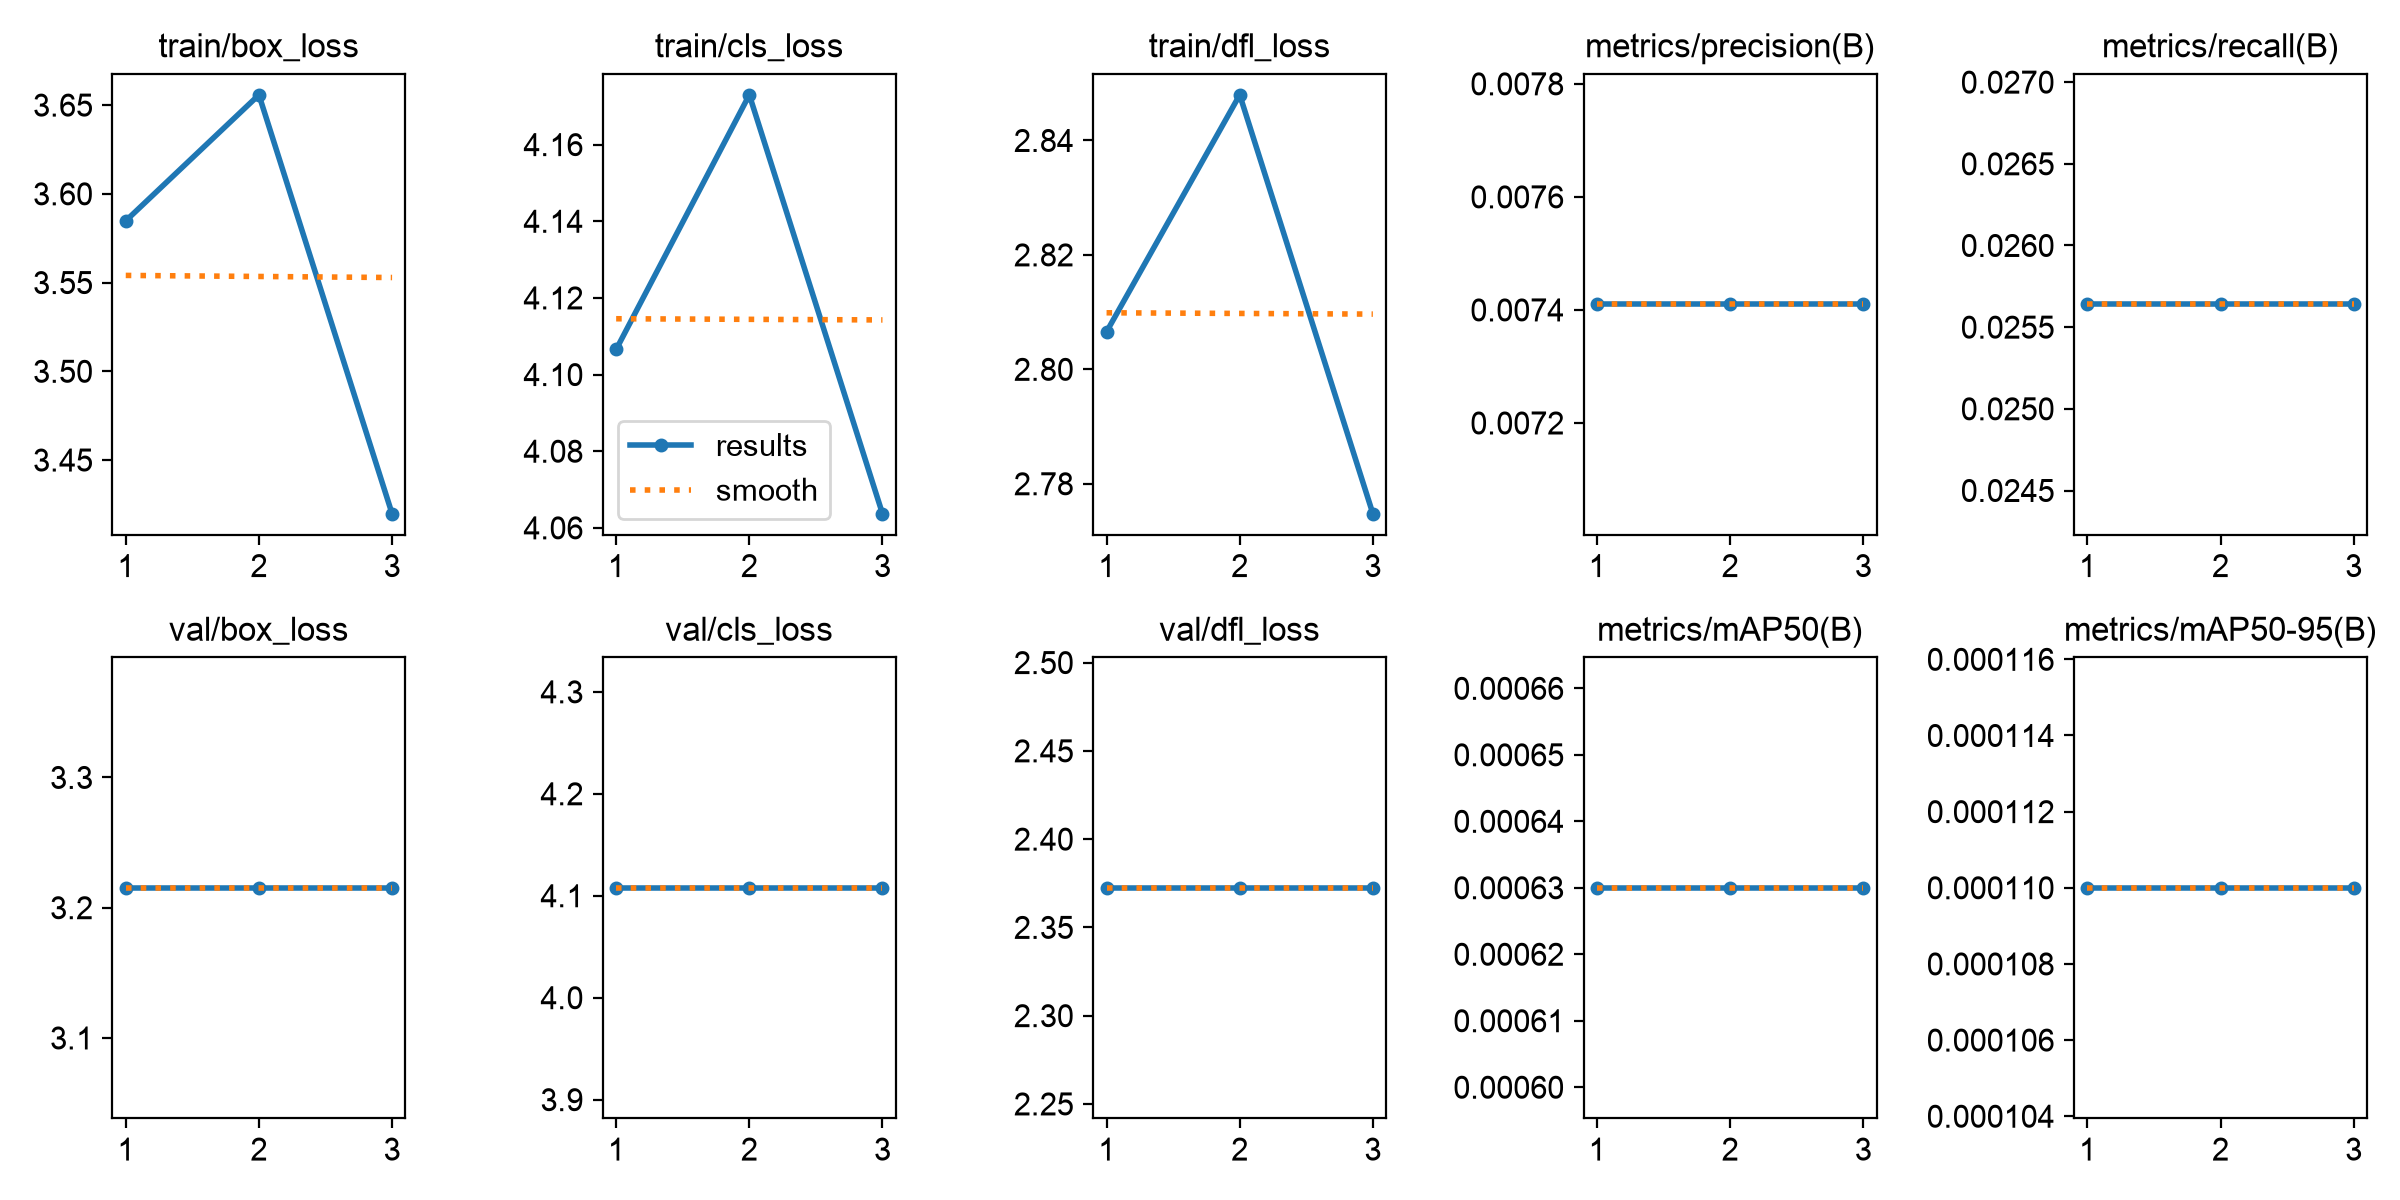

The table this chart was drawn from, first rows:
epoch, time, train/box_loss, train/cls_loss, train/dfl_loss, metrics/precision(B), metrics/recall(B), metrics/mAP50(B), metrics/mAP50-95(B), val/box_loss, val/cls_loss, val/dfl_loss, lr/pg0, lr/pg1, lr/pg2
1, 8.036, 3.585, 4.107, 2.807, 0.00741, 0.02564, 0.00063, 0.00011, 3.215, 4.108, 2.372, 0.0003703, 0.0003703, 0.0003703
2, 15.03, 3.656, 4.173, 2.848, 0.00741, 0.02564, 0.00063, 0.00011, 3.215, 4.108, 2.372, 0.0006203, 0.0006203, 0.0006203
3, 21.26, 3.42, 4.064, 2.775, 0.00741, 0.02564, 0.00063, 0.00011, 3.215, 4.108, 2.372, 0.0003777, 0.0003777, 0.0003777
